Dataset: ptb_ecg_filtered (GitHub, PerfectionistAF/ECG_Processing_Classification). Classes: bundle branch block, cardiomyopathy, dysrhythmia, healthy control, hypertrophy, myocardial infarction, myocarditis, unqualified.

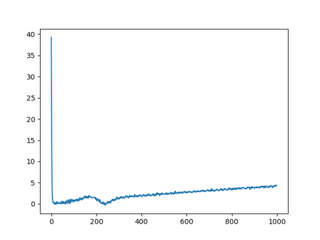
Label: myocardial infarction

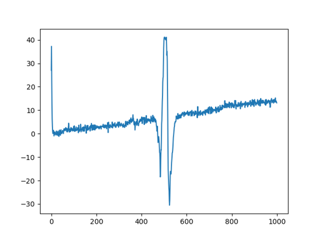
Label: myocardial infarction

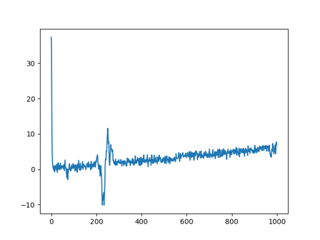
Label: myocardial infarction

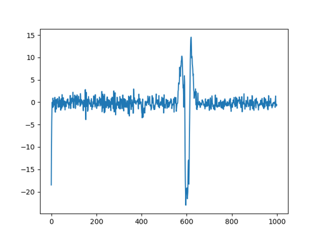
Label: myocardial infarction

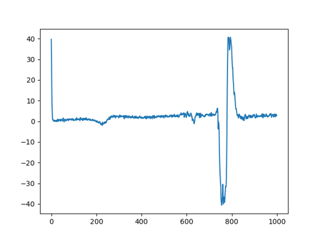
Label: myocardial infarction

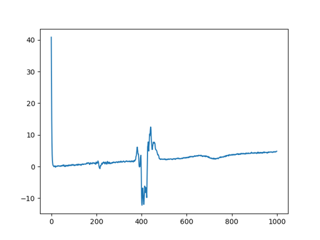
Label: healthy control
